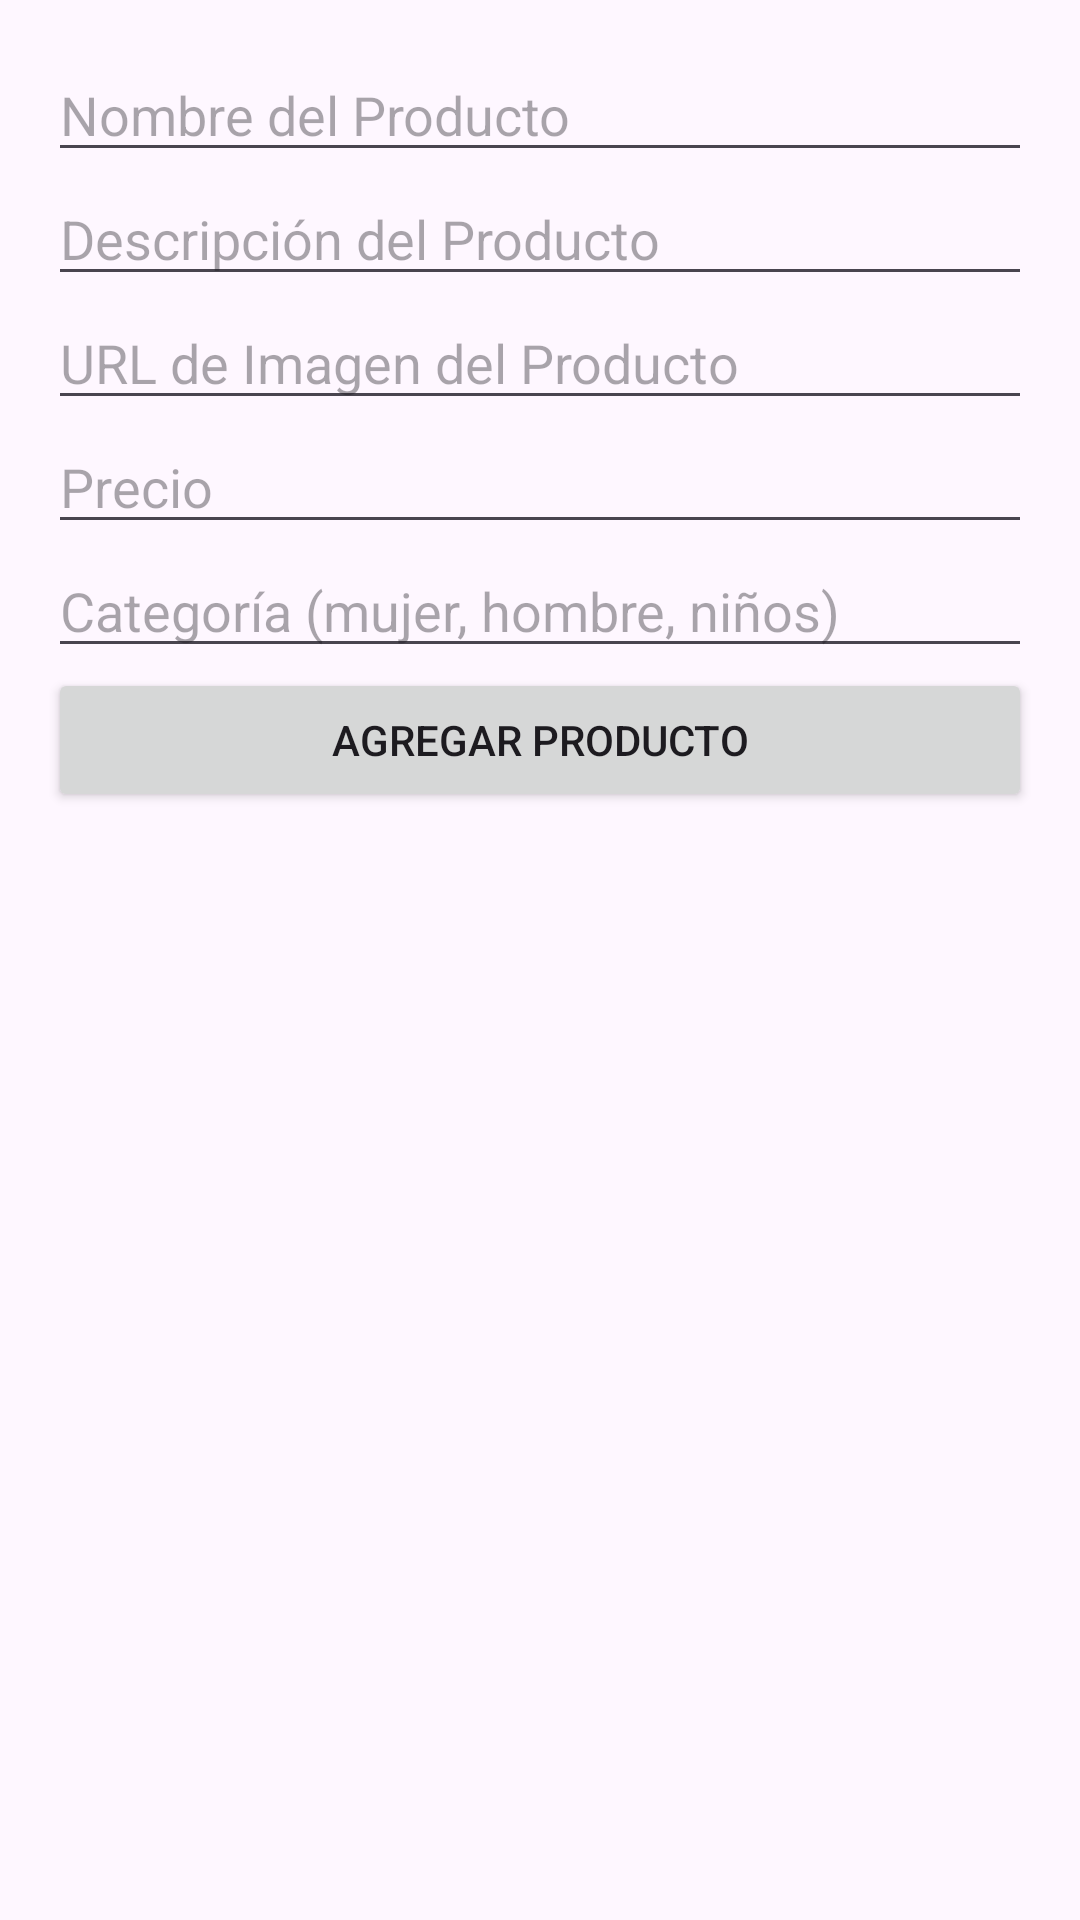

Android layout source for this screen:
<!-- AndroidManifest.xml: application theme Theme.R_Zaragoza -->
<!-- res/layout/activity_add_product.xml -->
<?xml version="1.0" encoding="utf-8"?>
<ScrollView xmlns:android="http://schemas.android.com/apk/res/android"
    android:layout_width="match_parent"
    android:layout_height="match_parent"
    android:padding="16dp">

    <LinearLayout
        android:layout_width="match_parent"
        android:layout_height="wrap_content"
        android:orientation="vertical">

        <EditText
            android:id="@+id/etProductName"
            android:layout_width="match_parent"
            android:layout_height="wrap_content"
            android:hint="Nombre del Producto" />

        <EditText
            android:id="@+id/etProductDescription"
            android:layout_width="match_parent"
            android:layout_height="wrap_content"
            android:hint="Descripción del Producto" />

        <EditText
            android:id="@+id/etProductImage"
            android:layout_width="match_parent"
            android:layout_height="wrap_content"
            android:hint="URL de Imagen del Producto" />

        <EditText
            android:id="@+id/etProductPrice"
            android:layout_width="match_parent"
            android:layout_height="wrap_content"
            android:hint="Precio"
            android:inputType="numberDecimal" />

        <EditText
            android:id="@+id/etProductCategory"
            android:layout_width="match_parent"
            android:layout_height="wrap_content"
            android:hint="Categoría (mujer, hombre, niños)" />

        <Button
            android:id="@+id/btnAddProduct"
            android:layout_width="match_parent"
            android:layout_height="wrap_content"
            android:text="Agregar Producto" />

    </LinearLayout>
</ScrollView>
<!-- resources referenced by this layout -->
<resources>
  <style name="Theme.R_Zaragoza" parent="Base.Theme.R_Zaragoza" />
  <style name="Base.Theme.R_Zaragoza" parent="Theme.Material3.DayNight.NoActionBar">
          
          
      </style>
</resources>
